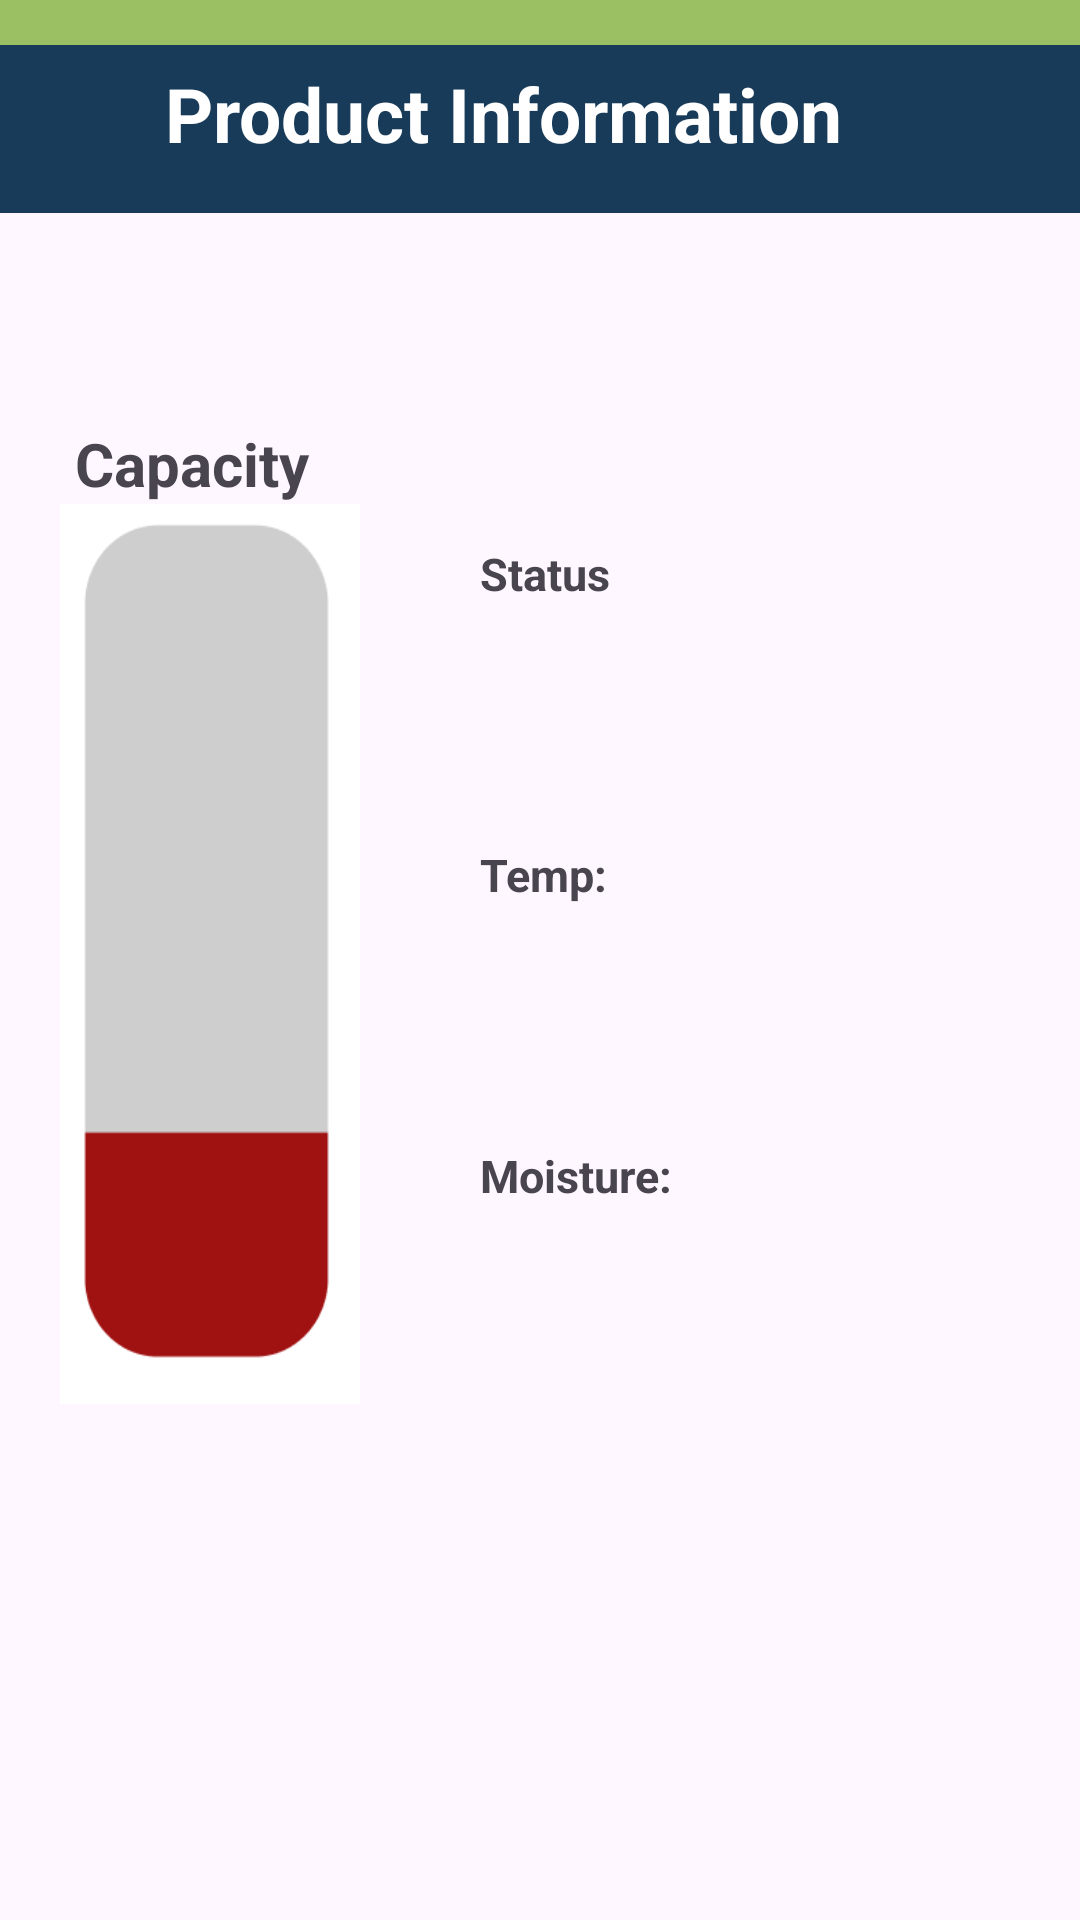

Write the Android layout XML for this screen, with the resource values it uses.
<!-- AndroidManifest.xml: application theme Theme.MyTingi -->
<!-- res/layout/activity_main3.xml -->
<?xml version="1.0" encoding="utf-8"?>
<LinearLayout xmlns:android="http://schemas.android.com/apk/res/android"
    xmlns:app="http://schemas.android.com/apk/res-auto"
    xmlns:tools="http://schemas.android.com/tools"
    android:id="@+id/main"
    android:layout_width="match_parent"
    android:layout_height="match_parent"
    android:orientation="vertical"
    tools:context=".MainActivity3">
    <TextView
        android:layout_width="match_parent"
        android:layout_height="15dp"
        android:background="@color/lgreen"
        />

    <LinearLayout
        android:layout_width="match_parent"
        android:layout_height="56dp"
        android:background="@color/dblue"
        android:orientation="horizontal"
        android:paddingLeft="5dp">


        <ImageButton
            android:id="@+id/back1"
            android:layout_width="50dp"
            android:layout_height="50dp"
            android:background="@color/dblue"
            android:src="@drawable/baseline_arrow_back_ios_24" />

        <TextView
            android:layout_width="match_parent"
            android:layout_height="50dp"
            android:text="Product Information"
            android:textSize="25sp"
            android:textColor="@color/white"
            android:textStyle="bold"
            android:layout_gravity="bottom"/>
    </LinearLayout>



    <TextView
        android:id="@+id/txt1"
        android:layout_width="match_parent"
        android:layout_height="70dp"
        android:textSize="25sp"
        android:textStyle="bold"
        android:layout_gravity="bottom"/>
    <LinearLayout
        android:layout_width="match_parent"
        android:layout_height="500dp"
        android:orientation="horizontal">
        <LinearLayout
            android:layout_width="120dp"
            android:layout_height="410dp"
            android:paddingLeft="20dp"
            android:orientation="vertical">


            <TextView
                android:layout_width="match_parent"
                android:layout_height="wrap_content"
                android:paddingLeft="5dp"
                android:text="Capacity"
                android:textStyle="bold"
                android:textSize="20sp"
                />


            <ImageView
                android:id="@+id/capacity"
                android:layout_width="match_parent"
                android:src="@drawable/caplow"
                android:layout_height="300dp"
                android:scaleType="fitXY"
                android:background="@android:color/transparent"
                />



        </LinearLayout>

        <LinearLayout
            android:layout_width="match_parent"
            android:layout_height="match_parent"
            android:orientation="vertical">
            <TextView
                android:id="@+id/status"
                android:layout_width="match_parent"
                android:layout_height="wrap_content"
                android:padding="40dp"
                android:textStyle="bold"
                android:textSize="15sp"
                android:text="Status"/>
            <TextView
                android:id="@+id/temp"
                android:layout_width="match_parent"
                android:layout_height="wrap_content"
                android:padding="40dp"
                android:textStyle="bold"
                android:textSize="15sp"
                android:text="Temp:"/>
            <TextView
                android:id="@+id/moisture"
                android:layout_width="match_parent"
                android:layout_height="wrap_content"
                android:padding="40dp"
                android:textStyle="bold"
                android:textSize="15sp"
                android:text="Moisture:"/>

        </LinearLayout>







    </LinearLayout>
    <Button
        android:id="@+id/notif1"
        android:layout_width="match_parent"
        android:layout_height="wrap_content"
        android:textSize="20sp"
        android:textStyle="bold"
        android:padding="10dp"
        android:text="Notification Info"
        android:backgroundTint="@color/lgreen"/>





    </LinearLayout>
<!-- resources referenced by this layout -->
<resources>
  <color name="dblue">#183B59</color>
  <color name="lgreen">#9BC063</color>
  <color name="white">#FFFFFFFF</color>
  <!-- drawable caplow: png bitmap (drawable, 3200 bytes) -->
  <style name="Theme.MyTingi" parent="Base.Theme.MyTingi" />
  <style name="Base.Theme.MyTingi" parent="Theme.Material3.DayNight.NoActionBar">
          
           <item name="colorPrimary">@color/dblue</item>
           <item name="colorPrimaryVariant">@color/dblue</item>
           <item name="android:statusBarColor">@color/dblue</item>
  
      </style>
</resources>
